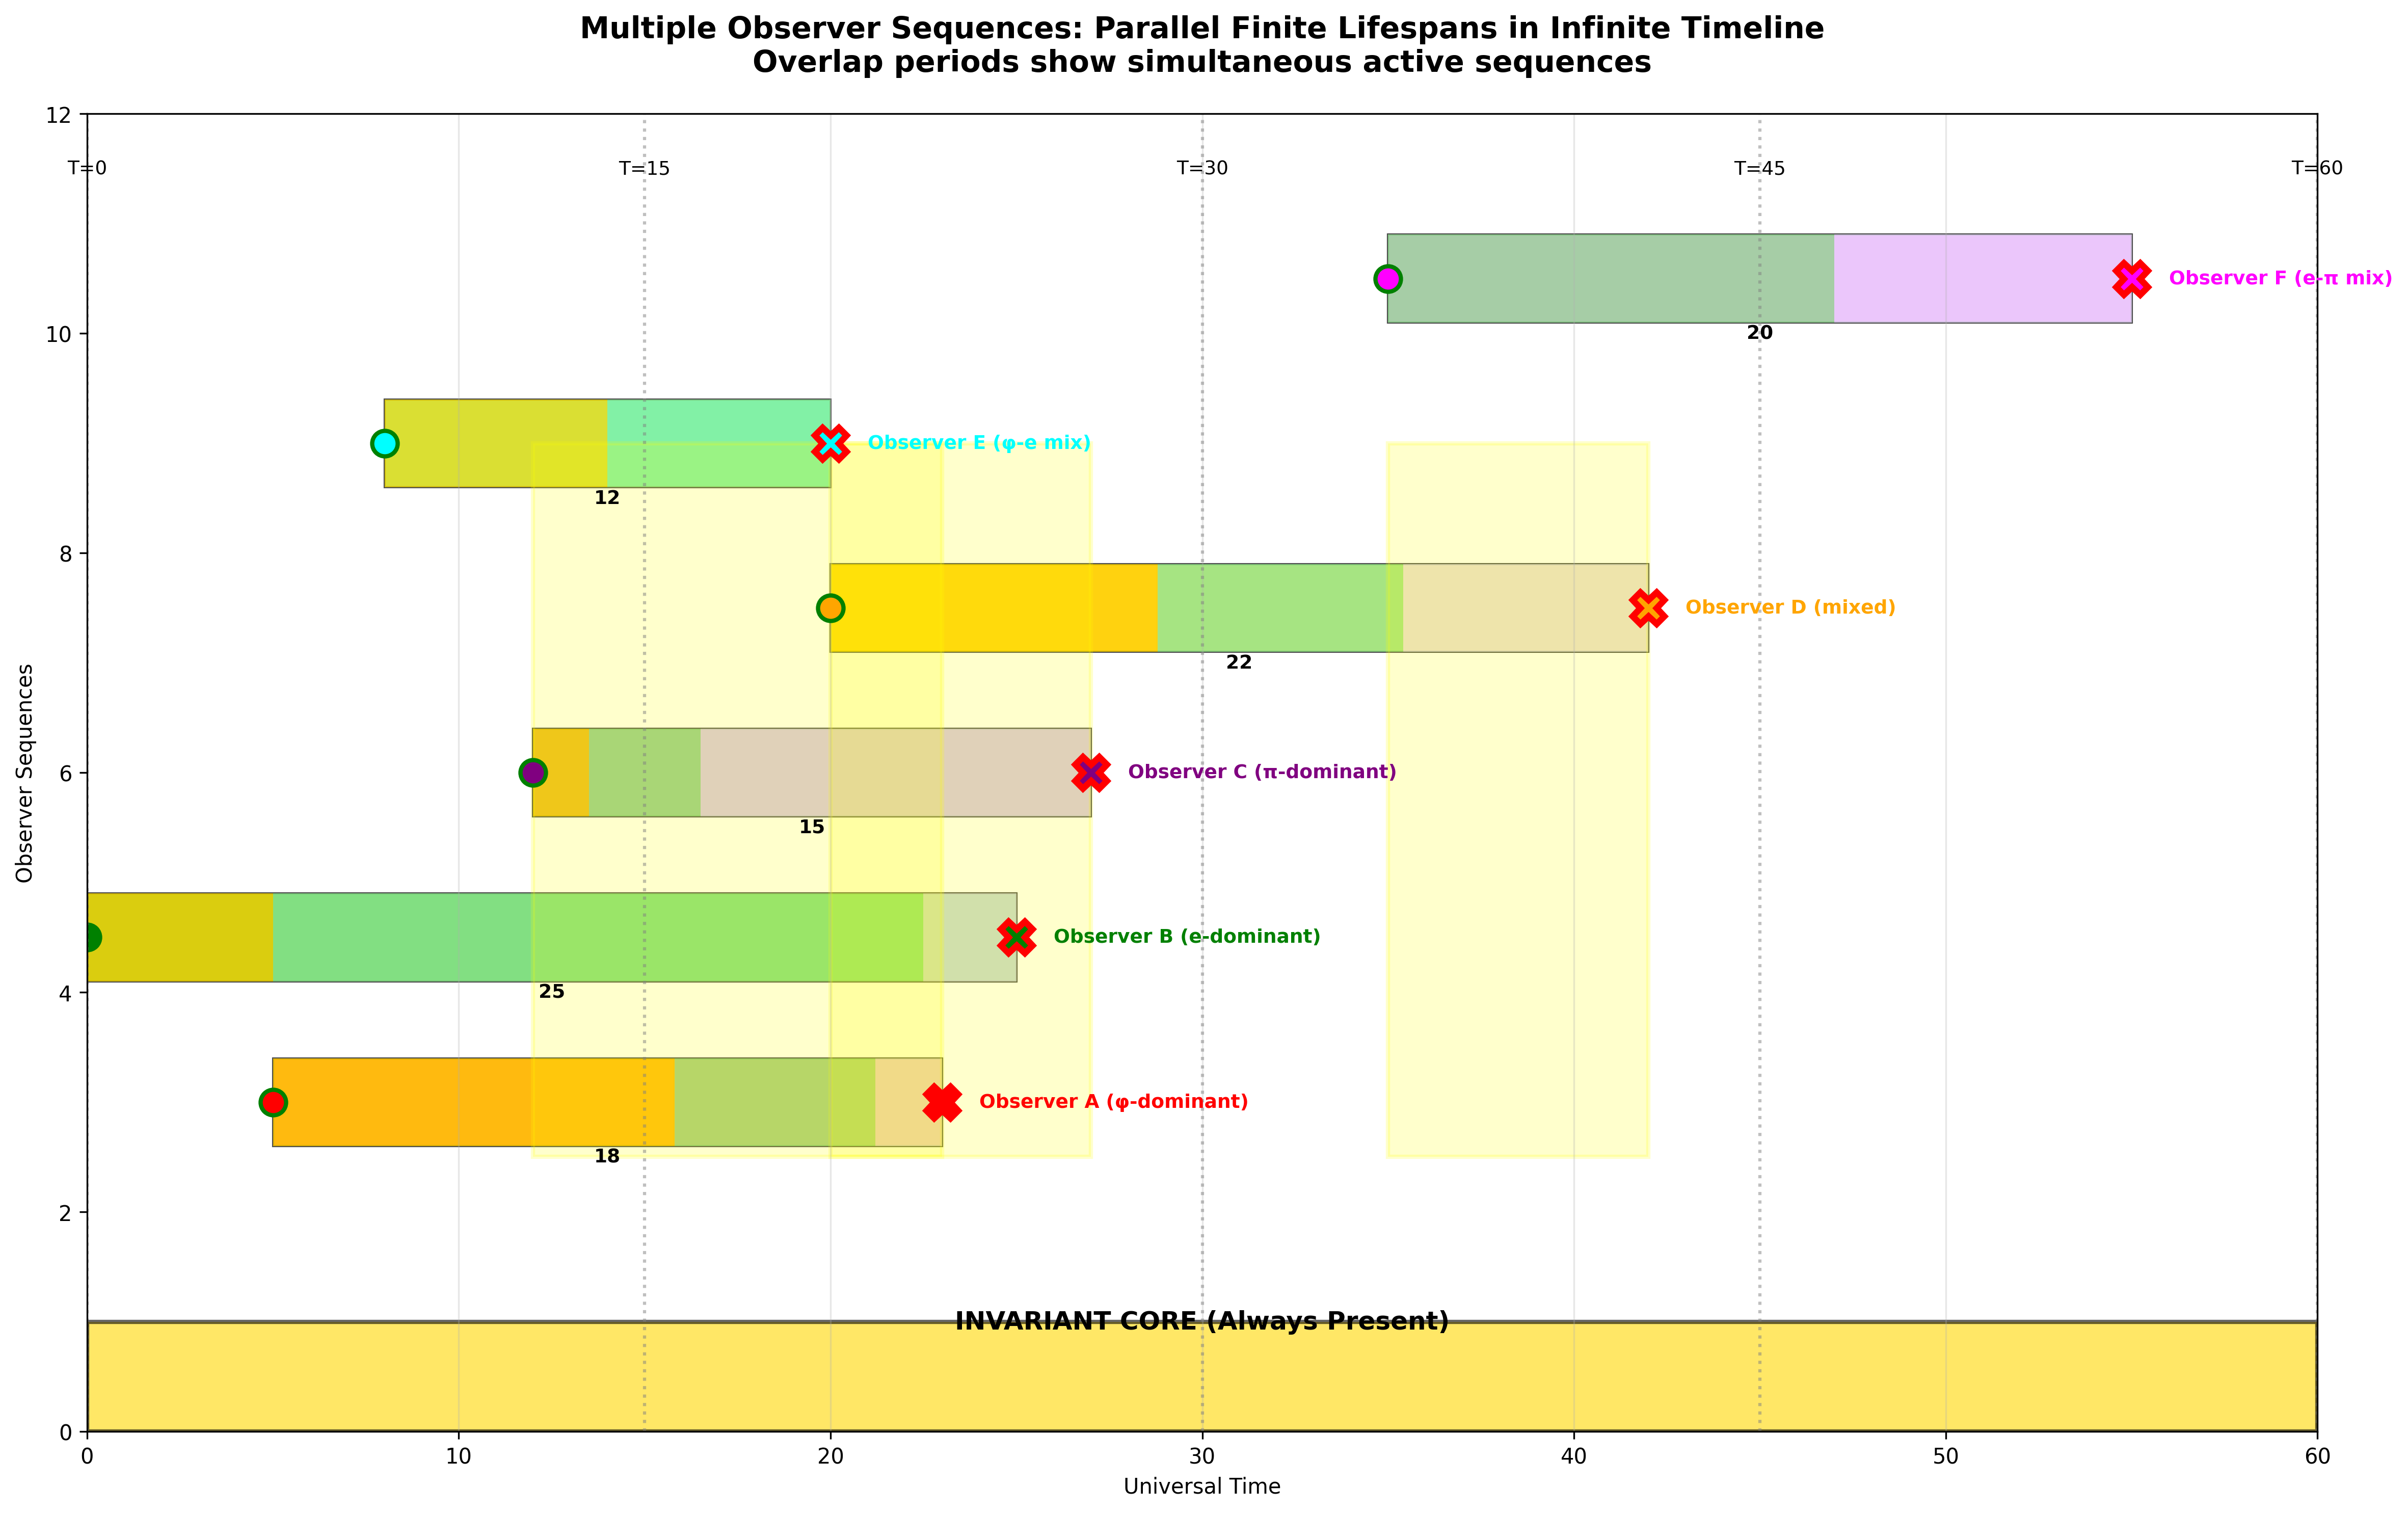

Generate this figure with Python:
#!/usr/bin/env python3
"""
Figure 17: Multiple Observer Sequences Parallel Lifecycle
Show how multiple finite sequences exist simultaneously in mother space
"""

import numpy as np
import matplotlib.pyplot as plt
from matplotlib.patches import Circle, Rectangle
from recursive_math_functions import recursive_math

plt.style.use('default')
plt.rcParams['font.size'] = 10

def generate_figure_17():
    """Generate single figure: Multiple Sequences Lifecycle"""
    
    fig = plt.figure(figsize=(16, 10))
    ax = fig.add_subplot(111)
    
    # Universal timeline
    timeline_length = 60
    ax.set_xlim(0, timeline_length)
    ax.set_ylim(0, 12)
    
    # Central core timeline (always present)
    ax.barh(0.5, timeline_length, height=1, color='gold', alpha=0.6, 
           edgecolor='black', linewidth=2, label='Eternal Core')
    ax.text(timeline_length/2, 1, 'INVARIANT CORE (Always Present)', 
           ha='center', va='center', fontsize=12, weight='bold')
    
    # Multiple observer sequences with realistic parameters
    observer_sequences = [
        {'start': 5, 'length': 18, 'y_pos': 3, 'color': 'red', 'name': 'Observer A (φ-dominant)', 'mode_mix': [0.6, 0.3, 0.1]},
        {'start': 0, 'length': 25, 'y_pos': 4.5, 'color': 'green', 'name': 'Observer B (e-dominant)', 'mode_mix': [0.2, 0.7, 0.1]},
        {'start': 12, 'length': 15, 'y_pos': 6, 'color': 'purple', 'name': 'Observer C (π-dominant)', 'mode_mix': [0.1, 0.2, 0.7]},
        {'start': 20, 'length': 22, 'y_pos': 7.5, 'color': 'orange', 'name': 'Observer D (mixed)', 'mode_mix': [0.4, 0.3, 0.3]},
        {'start': 8, 'length': 12, 'y_pos': 9, 'color': 'cyan', 'name': 'Observer E (φ-e mix)', 'mode_mix': [0.5, 0.5, 0.0]},
        {'start': 35, 'length': 20, 'y_pos': 10.5, 'color': 'magenta', 'name': 'Observer F (e-π mix)', 'mode_mix': [0.0, 0.6, 0.4]}
    ]
    
    for seq in observer_sequences:
        start = seq['start']
        length = seq['length']
        end = start + length
        y_pos = seq['y_pos']
        color = seq['color']
        
        # Main sequence bar
        ax.barh(y_pos, length, left=start, height=0.8, color=color, alpha=0.7,
               edgecolor='black', linewidth=1)
        
        # Show mode composition within sequence
        phi_portion = length * seq['mode_mix'][0]
        e_portion = length * seq['mode_mix'][1]
        pi_portion = length * seq['mode_mix'][2]
        
        # φ portion
        if phi_portion > 0:
            ax.barh(y_pos, phi_portion, left=start, height=0.8, color='gold', alpha=0.8)
        
        # e portion  
        if e_portion > 0:
            ax.barh(y_pos, e_portion, left=start + phi_portion, height=0.8, 
                   color='lightgreen', alpha=0.8)
        
        # π portion
        if pi_portion > 0:
            ax.barh(y_pos, pi_portion, left=start + phi_portion + e_portion, 
                   height=0.8, color='lavender', alpha=0.8)
        
        # Birth marker
        ax.plot(start, y_pos, 'o', color=color, markersize=12, 
               markeredgecolor='green', markeredgewidth=2)
        
        # Death marker
        ax.plot(end, y_pos, 'X', color=color, markersize=15,
               markeredgecolor='red', markeredgewidth=3)
        
        # Sequence label
        ax.text(end + 1, y_pos, seq['name'], ha='left', va='center',
               fontsize=9, weight='bold', color=color)
        
        # Length annotation
        ax.text(start + length/2, y_pos - 0.5, f'{length}', ha='center', va='center',
               fontsize=9, weight='bold')
    
    # Mark overlapping periods
    overlap_regions = [
        (12, 23),  # Multiple sequences active
        (20, 27),  # Peak overlap period
        (35, 42)   # Later overlap
    ]
    
    for start_overlap, end_overlap in overlap_regions:
        overlap_rect = Rectangle((start_overlap, 2.5), end_overlap - start_overlap, 6.5,
                               fill=True, color='yellow', alpha=0.2, linewidth=2,
                               edgecolor='orange')
        ax.add_patch(overlap_rect)
    
    # Timeline markers
    for t in [0, 15, 30, 45, 60]:
        ax.axvline(x=t, color='gray', linestyle=':', alpha=0.5)
        ax.text(t, 11.5, f'T={t}', ha='center', va='center', fontsize=9)
    
    ax.set_xlabel('Universal Time')
    ax.set_ylabel('Observer Sequences') 
    ax.set_title('Multiple Observer Sequences: Parallel Finite Lifespans in Infinite Timeline\nOverlap periods show simultaneous active sequences',
                fontsize=14, weight='bold', pad=20)
    ax.grid(axis='x', alpha=0.3)
    
    plt.tight_layout()
    plt.savefig('/Users/cookie/zeckendorf-hilbert/docs/traditional-math/hilbert-complete/visualizations/tutorial/fig17_multiple_sequences_lifecycle.png',
                dpi=300, bbox_inches='tight')
    plt.close()
    
    print("✓ Figure 17 generated successfully")

if __name__ == "__main__":
    generate_figure_17()